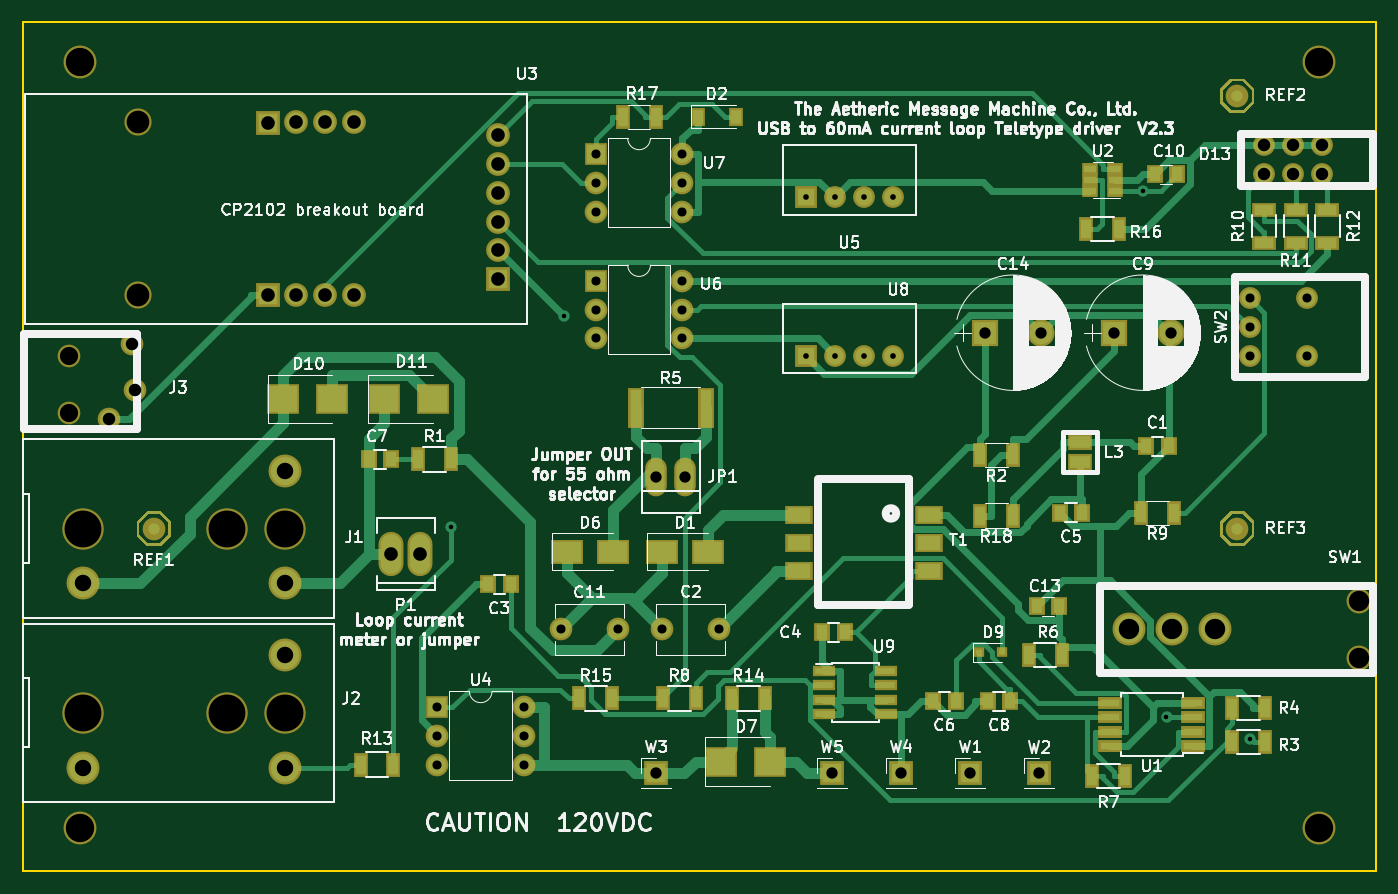
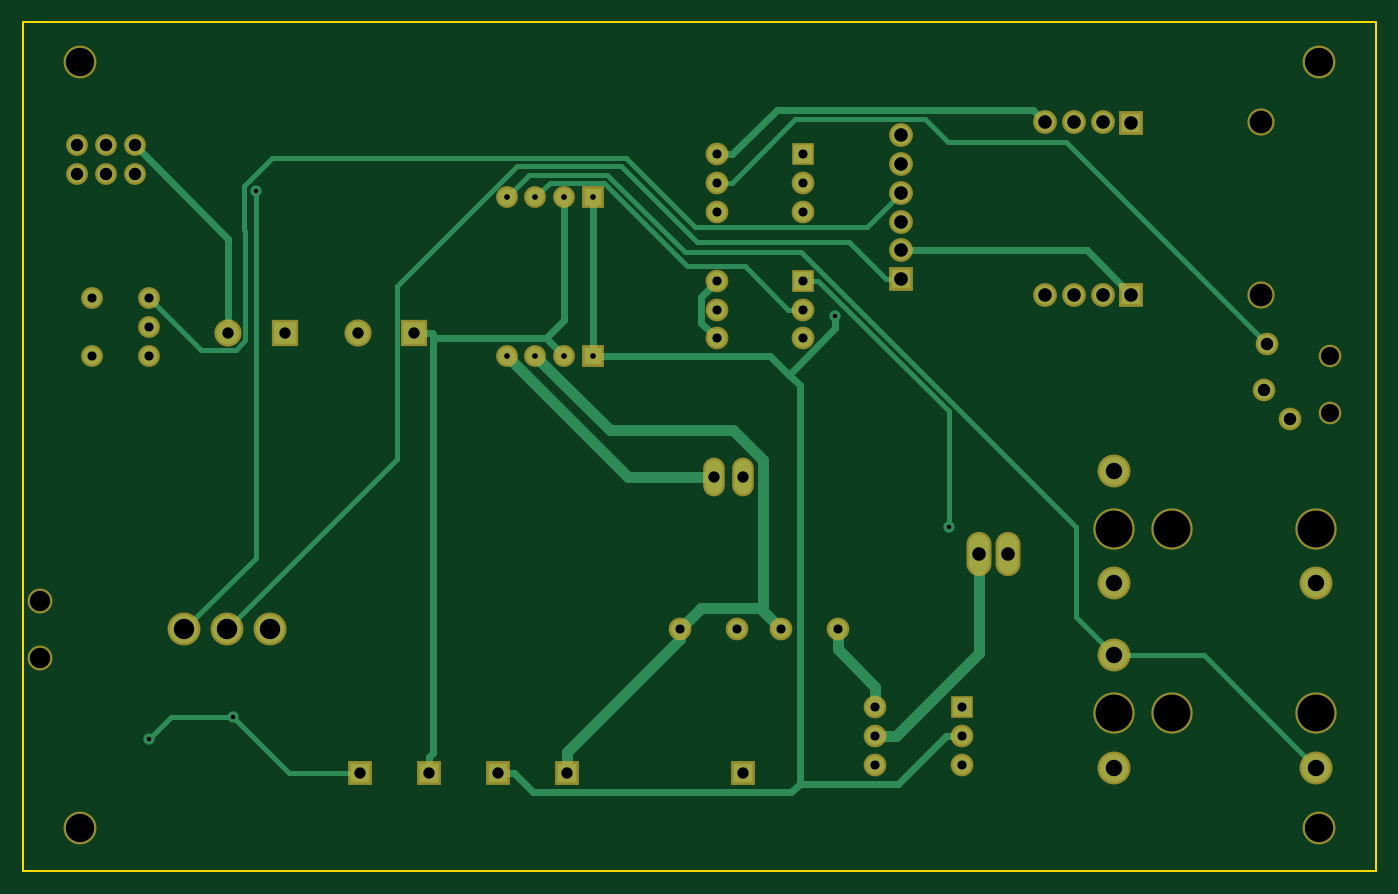
Circuit board: 8 layer files. Board 119.4 x 74.9 mm.
- bottom_copper: ttydriver01-B.Cu.gbr (8326 bytes)
- bottom_mask: ttydriver01-B.Mask.gbr (3233 bytes)
- outline: ttydriver01-Edge.Cuts.gbr (619 bytes)
- top_copper: ttydriver01-F.Cu.gbr (30362 bytes)
- top_mask: ttydriver01-F.Mask.gbr (10212 bytes)
- top_silk: ttydriver01-F.SilkS.gbr (119866 bytes)
- drill: ttydriver01-NPTH.drl (522 bytes)
- drill: ttydriver01.drl (1667 bytes)

=== bottom_copper: ttydriver01-B.Cu.gbr (8326 bytes, source omitted) ===
=== bottom_mask: ttydriver01-B.Mask.gbr ===
G04 #@! TF.FileFunction,Soldermask,Bot*
%FSLAX46Y46*%
G04 Gerber Fmt 4.6, Leading zero omitted, Abs format (unit mm)*
G04 Created by KiCad (PCBNEW 4.0.6-e0-6349~53~ubuntu16.04.1) date Mon May 15 14:01:16 2017*
%MOMM*%
%LPD*%
G01*
G04 APERTURE LIST*
%ADD10C,0.100000*%
%ADD11C,1.924000*%
%ADD12R,1.924000X1.924000*%
%ADD13R,2.000000X2.000000*%
%ADD14O,2.000000X2.000000*%
%ADD15C,2.200000*%
%ADD16C,2.900000*%
%ADD17C,2.000000*%
%ADD18C,3.650000*%
%ADD19C,2.400000*%
%ADD20C,2.100000*%
%ADD21R,2.100000X2.100000*%
%ADD22O,1.906220X3.414980*%
%ADD23O,2.200860X3.900120*%
%ADD24R,2.400000X2.400000*%
G04 APERTURE END LIST*
D10*
D11*
X170434000Y-90932000D03*
X167894000Y-90932000D03*
X165354000Y-90932000D03*
X165354000Y-88392000D03*
X167894000Y-88392000D03*
X170434000Y-88392000D03*
X164084000Y-106934000D03*
X169164000Y-106934000D03*
X164084000Y-104394000D03*
X164084000Y-101854000D03*
X169164000Y-101854000D03*
D12*
X124968000Y-106934000D03*
D11*
X127508000Y-106934000D03*
X130048000Y-106934000D03*
X132588000Y-106934000D03*
D13*
X106426000Y-89154000D03*
D14*
X114046000Y-94234000D03*
X106426000Y-91694000D03*
X114046000Y-91694000D03*
X106426000Y-94234000D03*
X114046000Y-89154000D03*
D15*
X173736000Y-133604000D03*
X173736000Y-128524000D03*
D16*
X161036000Y-131064000D03*
X157226000Y-131064000D03*
X153416000Y-131064000D03*
D17*
X60000000Y-107000000D03*
X60000000Y-112000000D03*
X65800000Y-110000000D03*
X63500000Y-112500000D03*
X65500000Y-105900000D03*
D18*
X61214000Y-138430000D03*
X73914000Y-138430000D03*
X78994000Y-138430000D03*
D16*
X61214000Y-143256000D03*
X78994000Y-143256000D03*
X78994000Y-133350000D03*
D18*
X61214000Y-122174000D03*
X73914000Y-122174000D03*
X78994000Y-122174000D03*
D16*
X61214000Y-127000000D03*
X78994000Y-127000000D03*
X78994000Y-117094000D03*
D13*
X92456000Y-137922000D03*
D14*
X100076000Y-143002000D03*
X92456000Y-140462000D03*
X100076000Y-140462000D03*
X92456000Y-143002000D03*
X100076000Y-137922000D03*
D12*
X124968000Y-92964000D03*
D11*
X127508000Y-92964000D03*
X130048000Y-92964000D03*
X132588000Y-92964000D03*
D13*
X106426000Y-100330000D03*
D14*
X114046000Y-105410000D03*
X106426000Y-102870000D03*
X114046000Y-102870000D03*
X106426000Y-105410000D03*
X114046000Y-100330000D03*
D19*
X66080000Y-86320000D03*
X66080000Y-101570000D03*
D20*
X85100000Y-86360000D03*
X85090000Y-101566000D03*
X82560000Y-86360000D03*
X80020000Y-86360000D03*
D21*
X77480000Y-86370000D03*
D20*
X82560000Y-101566000D03*
X80020000Y-101566000D03*
D21*
X77480000Y-101566000D03*
D20*
X97790000Y-87480000D03*
X97790000Y-90020000D03*
X97790000Y-92560000D03*
X97790000Y-95100000D03*
X97790000Y-97640000D03*
D21*
X97790000Y-100180000D03*
D22*
X114300000Y-117602000D03*
X111760000Y-117602000D03*
D23*
X90932000Y-124460000D03*
X88392000Y-124460000D03*
D17*
X112268000Y-131064000D03*
X117268000Y-131064000D03*
D21*
X139446000Y-143764000D03*
X145542000Y-143764000D03*
X111760000Y-143764000D03*
X133350000Y-143764000D03*
X127254000Y-143764000D03*
D16*
X60960000Y-81026000D03*
X60960000Y-148590000D03*
X170180000Y-81026000D03*
X170180000Y-148590000D03*
D24*
X152146000Y-104902000D03*
D19*
X157146000Y-104902000D03*
D17*
X103378000Y-131064000D03*
X108378000Y-131064000D03*
D24*
X140716000Y-104902000D03*
D19*
X145716000Y-104902000D03*
M02*

=== outline: ttydriver01-Edge.Cuts.gbr ===
G04 #@! TF.FileFunction,Profile,NP*
%FSLAX46Y46*%
G04 Gerber Fmt 4.6, Leading zero omitted, Abs format (unit mm)*
G04 Created by KiCad (PCBNEW 4.0.6-e0-6349~53~ubuntu16.04.1) date Mon May 15 14:01:16 2017*
%MOMM*%
%LPD*%
G01*
G04 APERTURE LIST*
%ADD10C,0.100000*%
%ADD11C,0.150000*%
G04 APERTURE END LIST*
D10*
D11*
X175260000Y-90170000D02*
X175260000Y-77470000D01*
X55880000Y-90170000D02*
X55880000Y-77470000D01*
X175260000Y-77470000D02*
X55880000Y-77470000D01*
X55880000Y-152400000D02*
X55880000Y-90170000D01*
X55880000Y-152400000D02*
X175260000Y-152400000D01*
X175260000Y-90170000D02*
X175260000Y-152400000D01*
M02*

=== top_copper: ttydriver01-F.Cu.gbr (30362 bytes, source omitted) ===
=== top_mask: ttydriver01-F.Mask.gbr (10212 bytes, source omitted) ===
=== top_silk: ttydriver01-F.SilkS.gbr (119866 bytes, source omitted) ===
=== drill: ttydriver01-NPTH.drl ===
M48
;DRILL file {KiCad 4.0.6-e0-6349~53~ubuntu16.04.1} date Mon May 15 14:01:21 2017
;FORMAT={-:-/ absolute / metric / decimal}
FMAT,2
METRIC,TZ
T1C0.800
T2C1.600
T3C1.800
T4C2.000
T5C2.500
T6C3.250
%
G90
G05
M71
T1
X169.164Y-101.854
X169.164Y-106.934
T2
X60.Y-107.
X60.Y-112.
T3
X173.736Y-128.524
X173.736Y-133.604
T4
X66.08Y-86.32
X66.08Y-101.57
T5
X60.96Y-81.026
X60.96Y-148.59
X170.18Y-81.026
X170.18Y-148.59
T6
X61.214Y-122.174
X61.214Y-138.43
X73.914Y-122.174
X73.914Y-138.43
X78.994Y-122.174
X78.994Y-138.43
T0
M30

=== drill: ttydriver01.drl ===
M48
;DRILL file {KiCad 4.0.6-e0-6349~53~ubuntu16.04.1} date Mon May 15 14:01:21 2017
;FORMAT={-:-/ absolute / metric / decimal}
FMAT,2
METRIC,TZ
T1C0.400
T2C0.500
T3C0.800
T4C0.998
T5C1.000
T6C1.100
T7C1.199
T8C1.200
T9C1.450
T10C1.800
%
G90
G05
M71
T1
X93.607Y-122.071
X103.581Y-103.431
X154.715Y-92.39
X156.752Y-138.781
X164.126Y-140.761
T2
X124.968Y-92.964
X124.968Y-106.934
X127.508Y-92.964
X127.508Y-106.934
X130.048Y-92.964
X130.048Y-106.934
X132.588Y-92.964
X132.588Y-106.934
T3
X92.456Y-137.922
X92.456Y-140.462
X92.456Y-143.002
X100.076Y-137.922
X100.076Y-140.462
X100.076Y-143.002
X103.378Y-131.064
X106.426Y-89.154
X106.426Y-91.694
X106.426Y-94.234
X106.426Y-100.33
X106.426Y-102.87
X106.426Y-105.41
X108.378Y-131.064
X112.268Y-131.064
X114.046Y-89.154
X114.046Y-91.694
X114.046Y-94.234
X114.046Y-100.33
X114.046Y-102.87
X114.046Y-105.41
X117.268Y-131.064
X164.084Y-101.854
X164.084Y-104.394
X164.084Y-106.934
T4
X111.76Y-117.602
X114.3Y-117.602
T5
X111.76Y-143.764
X127.254Y-143.764
X133.35Y-143.764
X139.446Y-143.764
X140.716Y-104.902
X145.542Y-143.764
X145.716Y-104.902
X152.146Y-104.902
X157.146Y-104.902
T6
X63.5Y-112.5
X65.5Y-105.9
X65.8Y-110.
X165.354Y-88.392
X165.354Y-90.932
X167.894Y-88.392
X167.894Y-90.932
X170.434Y-88.392
X170.434Y-90.932
T7
X88.392Y-124.46
X90.932Y-124.46
T8
X77.48Y-86.37
X77.48Y-101.566
X80.02Y-86.36
X80.02Y-101.566
X82.56Y-86.36
X82.56Y-101.566
X85.09Y-101.566
X85.1Y-86.36
X97.79Y-87.48
X97.79Y-90.02
X97.79Y-92.56
X97.79Y-95.1
X97.79Y-97.64
X97.79Y-100.18
T9
X61.214Y-127.
X61.214Y-143.256
X78.994Y-117.094
X78.994Y-127.
X78.994Y-133.35
X78.994Y-143.256
T10
X153.416Y-131.064
X157.226Y-131.064
X161.036Y-131.064
T0
M30
